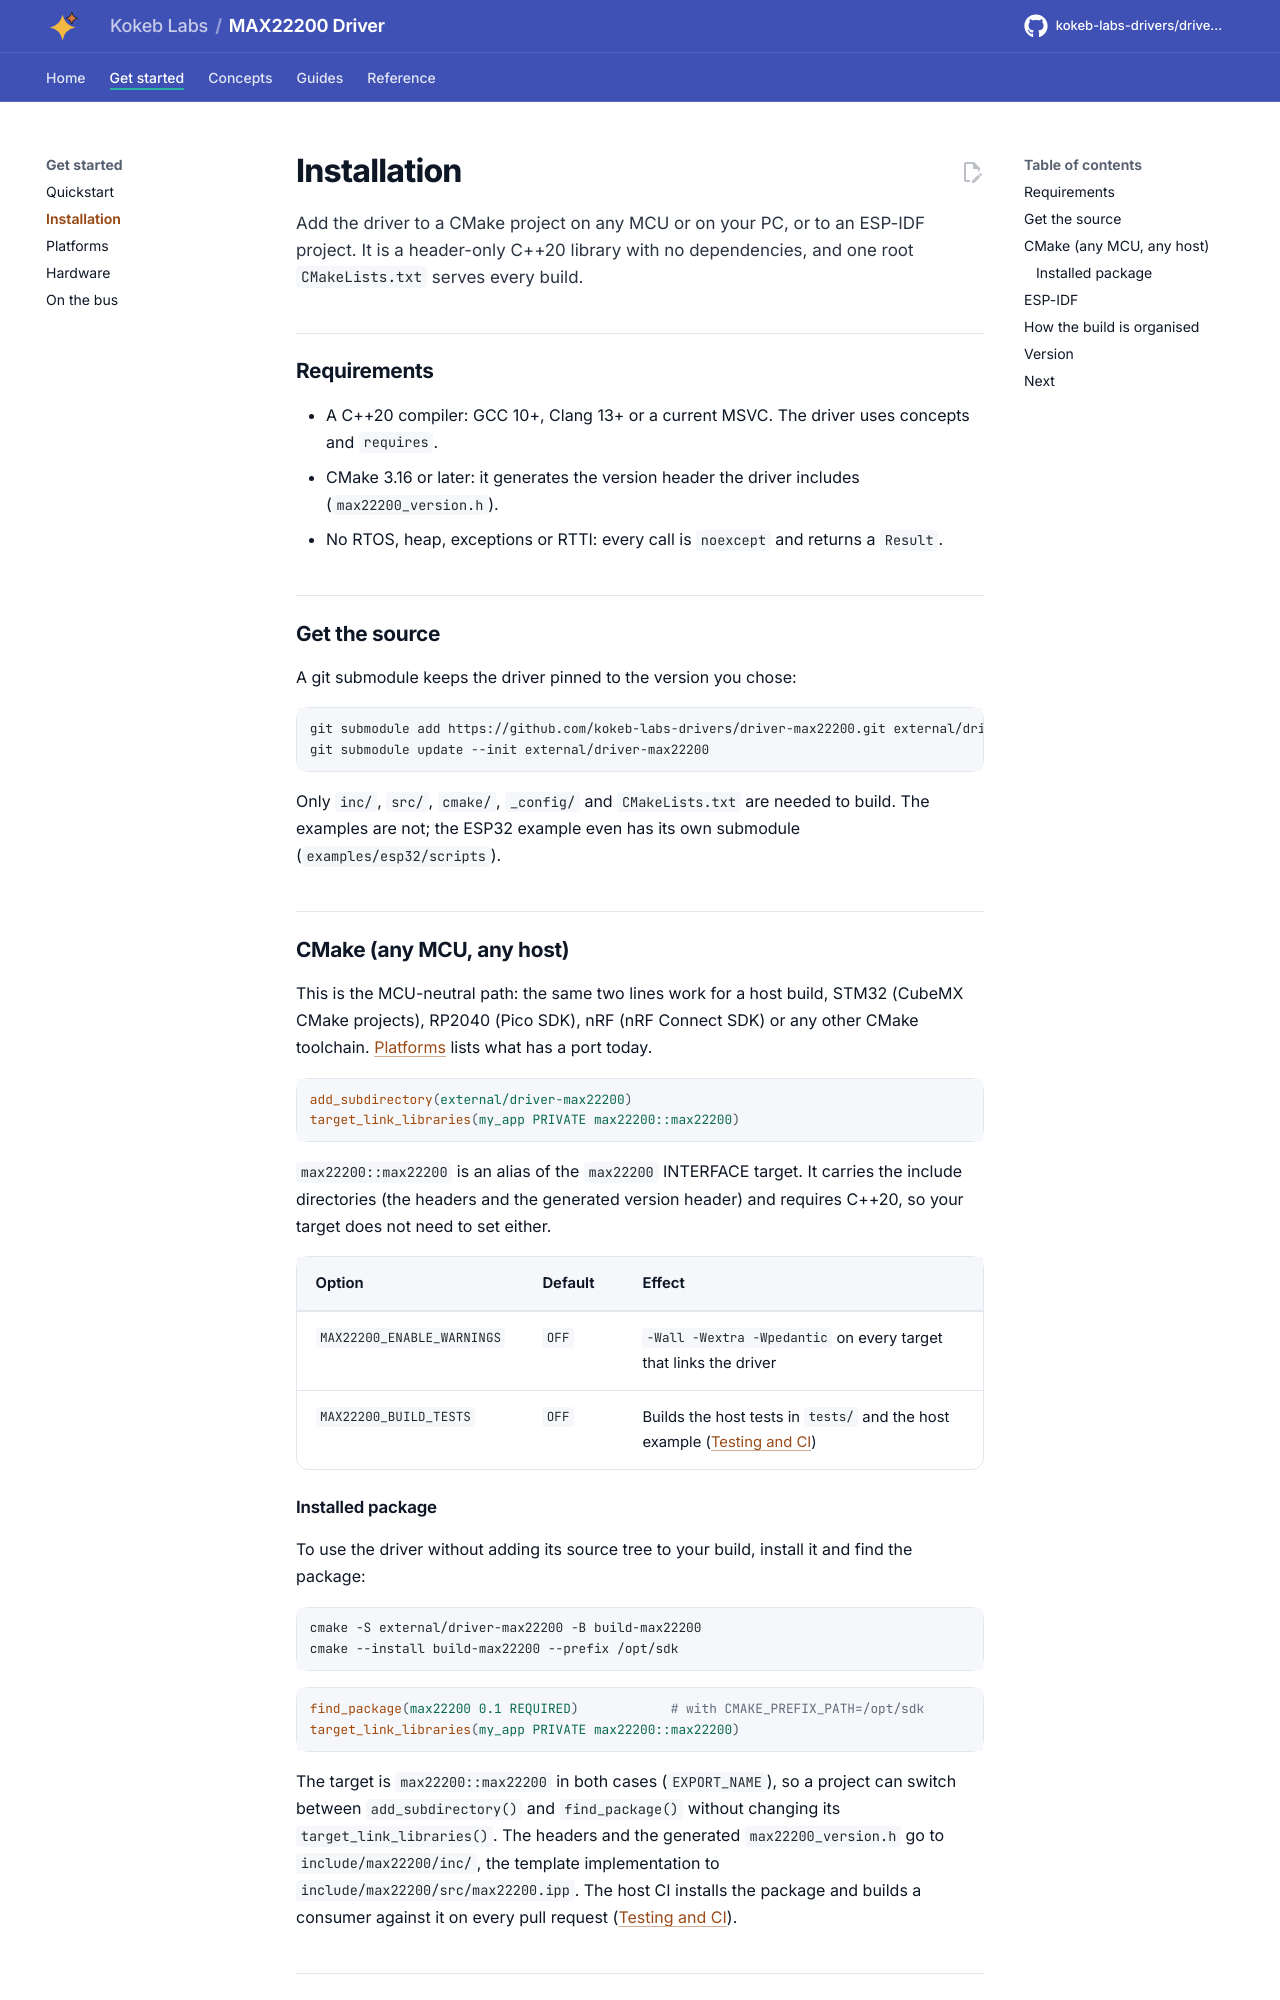

repository: kokeb-labs-drivers/driver-max22200 · page: dev/installation/index.html · generator: mkdocs

# Installation

Add the driver to a CMake project on any MCU or on your PC, or to an ESP-IDF project. It is a header-only C++20
library with no dependencies, and one root `CMakeLists.txt` serves every build.

## Requirements

- A C++20 compiler: GCC 10+, Clang 13+ or a current MSVC. The driver uses concepts and `requires`.
- CMake 3.16 or later: it generates the version header the driver includes (`max22200_version.h`).
- No RTOS, heap, exceptions or RTTI: every call is `noexcept` and returns a `Result`.

## Get the source

A git submodule keeps the driver pinned to the version you chose:

```bash
git submodule add https://github.com/kokeb-labs-drivers/driver-max22200.git external/driver-max22200
git submodule update --init external/driver-max22200
```

Only `inc/`, `src/`, `cmake/`, `_config/` and `CMakeLists.txt` are needed to build. The examples are not; the ESP32
example even has its own submodule (`examples/esp32/scripts`).

## CMake (any MCU, any host)

This is the MCU-neutral path: the same two lines work for a host build, STM32 (CubeMX CMake projects), RP2040
(Pico SDK), nRF (nRF Connect SDK) or any other CMake toolchain. [Platforms](platforms.md) lists what has a port
today.

```cmake
add_subdirectory(external/driver-max22200)
target_link_libraries(my_app PRIVATE max22200::max22200)
```

`max22200::max22200` is an alias of the `max22200` INTERFACE target. It carries the include directories (the headers
and the generated version header) and requires C++20, so your target does not need to set either.

| Option | Default | Effect |
| --- | --- | --- |
| `MAX22200_ENABLE_WARNINGS` | `OFF` | `-Wall -Wextra -Wpedantic` on every target that links the driver |
| `MAX22200_BUILD_TESTS` | `OFF` | Builds the host tests in `tests/` and the host example ([Testing and CI](testing.md)) |
